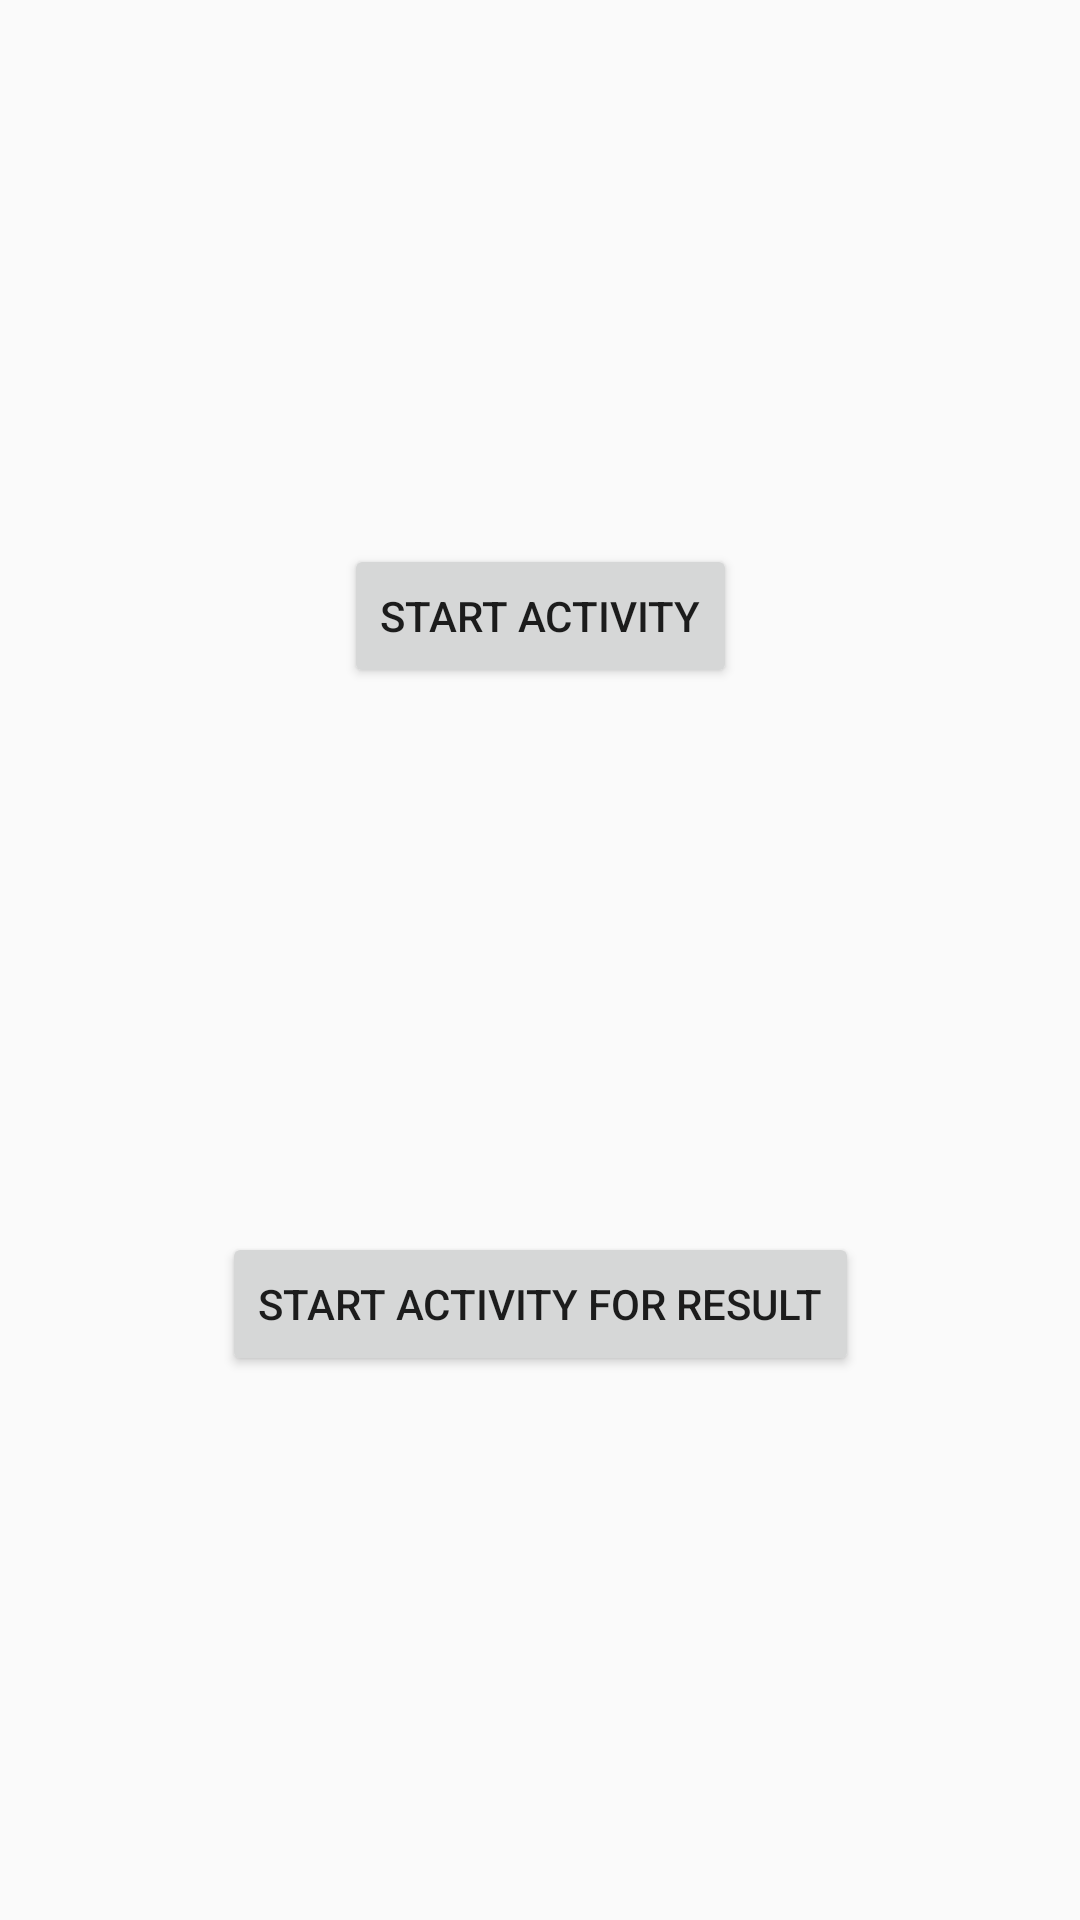

The Android layout XML behind this screen, and the referenced resources:
<!-- AndroidManifest.xml: application theme AppTheme -->
<!-- res/layout/fragment_home.xml -->
<?xml version="1.0" encoding="utf-8"?>
<android.support.constraint.ConstraintLayout xmlns:android="http://schemas.android.com/apk/res/android"
    xmlns:app="http://schemas.android.com/apk/res-auto"
    xmlns:tools="http://schemas.android.com/tools"
    android:layout_width="match_parent"
    android:layout_height="match_parent"
    tools:context=".HomeFragment">

    <Button
        android:id="@+id/button1"
        android:layout_width="wrap_content"
        android:layout_height="wrap_content"
        android:text="@string/start_activity"
        app:layout_constraintBottom_toTopOf="@id/button2"
        app:layout_constraintLeft_toLeftOf="parent"
        app:layout_constraintRight_toRightOf="parent"
        app:layout_constraintTop_toTopOf="parent"
        app:layout_constraintVertical_chainStyle="spread" />

    <Button
        android:id="@+id/button2"
        android:layout_width="wrap_content"
        android:layout_height="wrap_content"
        android:text="@string/start_activity_for_result"
        app:layout_constraintLeft_toLeftOf="parent"
        app:layout_constraintRight_toRightOf="parent"
        app:layout_constraintTop_toBottomOf="@id/button1"
        app:layout_constraintBottom_toBottomOf="parent"/>

    <TextView
        android:id="@+id/receivedMessage"
        android:layout_width="wrap_content"
        android:layout_height="wrap_content"
        android:layout_marginLeft="@dimen/activity_horizontal_margin"
        android:layout_marginStart="@dimen/activity_horizontal_margin"
        android:layout_marginTop="@dimen/activity_vertical_margin"
        android:text="@string/received_message"
        android:visibility="gone"
        app:layout_constraintLeft_toLeftOf="parent"
        app:layout_constraintRight_toRightOf="parent"
        app:layout_constraintTop_toBottomOf="@+id/button2" />

</android.support.constraint.ConstraintLayout>
<!-- resources referenced by this layout -->
<resources>
  <string name="received_message">Received Message</string>
  <string name="start_activity">Start Activity</string>
  <string name="start_activity_for_result">Start Activity for Result</string>
  <style name="AppTheme" parent="Theme.AppCompat.Light.DarkActionBar">
          
          <item name="colorPrimary">@color/colorPrimary</item>
          <item name="colorPrimaryDark">@color/colorPrimaryDark</item>
          <item name="colorAccent">@color/colorAccent</item>
      </style>
  <!-- not gathered from this repository: default colours our renderer supplied (Android Studio template values) -->
  <color name="colorPrimary">#FF6200EE</color>
  <color name="colorPrimaryDark">#FF3700B3</color>
  <color name="colorAccent">#FF03DAC5</color>
</resources>
